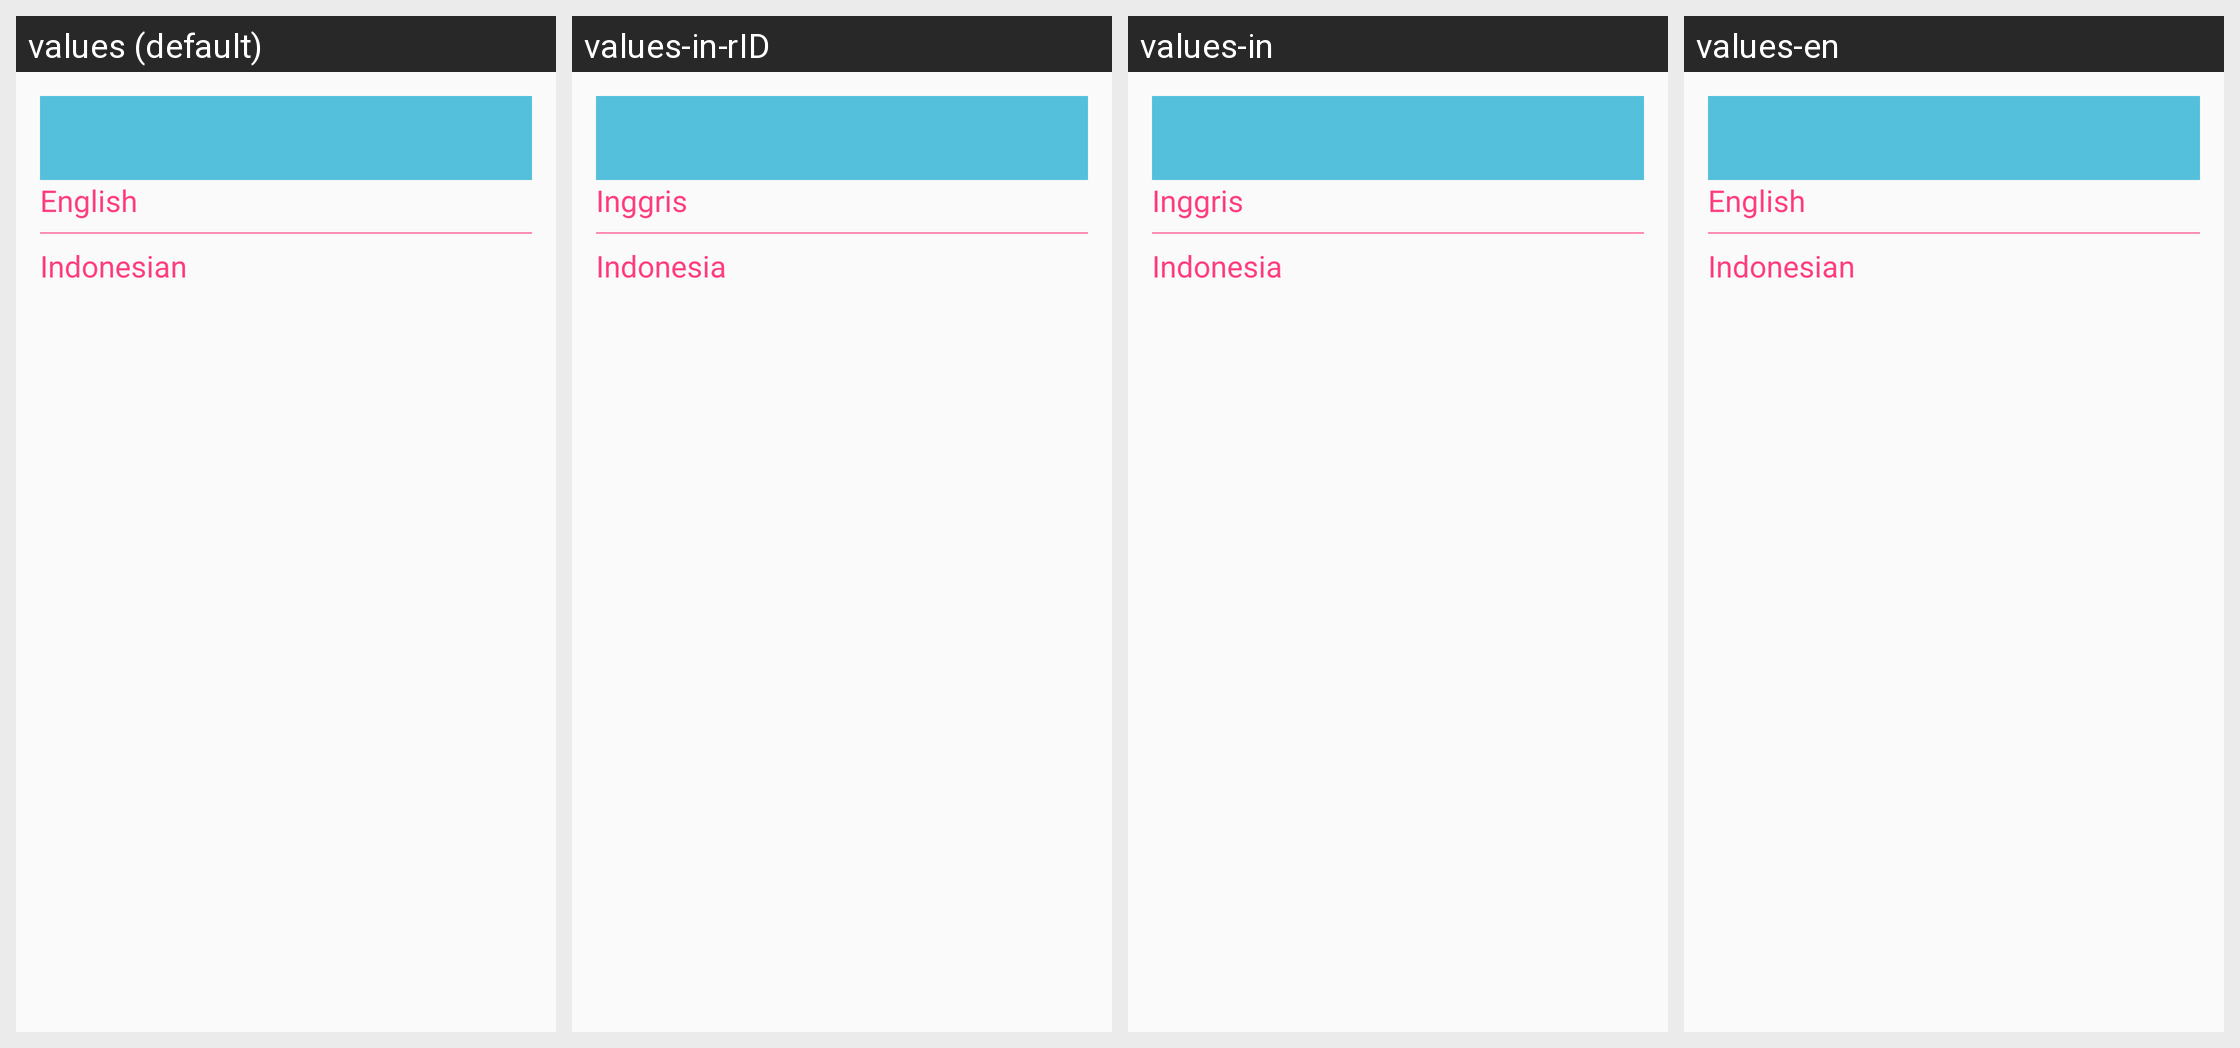

The Android screen above is rendered under several locales of the same app. Produce the string resources it draws, with the default and per-locale values.
Android screen res/layout/activity_language.xml rendered under 4 locales, left to right: values (default), values-in-rID, values-in, values-en. Device: Nexus 5 (rendered at 1080×1920; each locale shown at half size, 540×960, under a caption strip naming it); theme AppTheme.
Strings drawn on this screen, with the default value and each locale's value (text and hints the layout hard-codes, and strings that could not be matched under every locale, appear in the picture but are not listed):

inggris
  values: English
  values-in-rID: Inggris
  values-in: Inggris
  values-en: English

indonesia
  values: Indonesian
  values-in-rID: Indonesia
  values-in: Indonesia
  values-en: Indonesian
